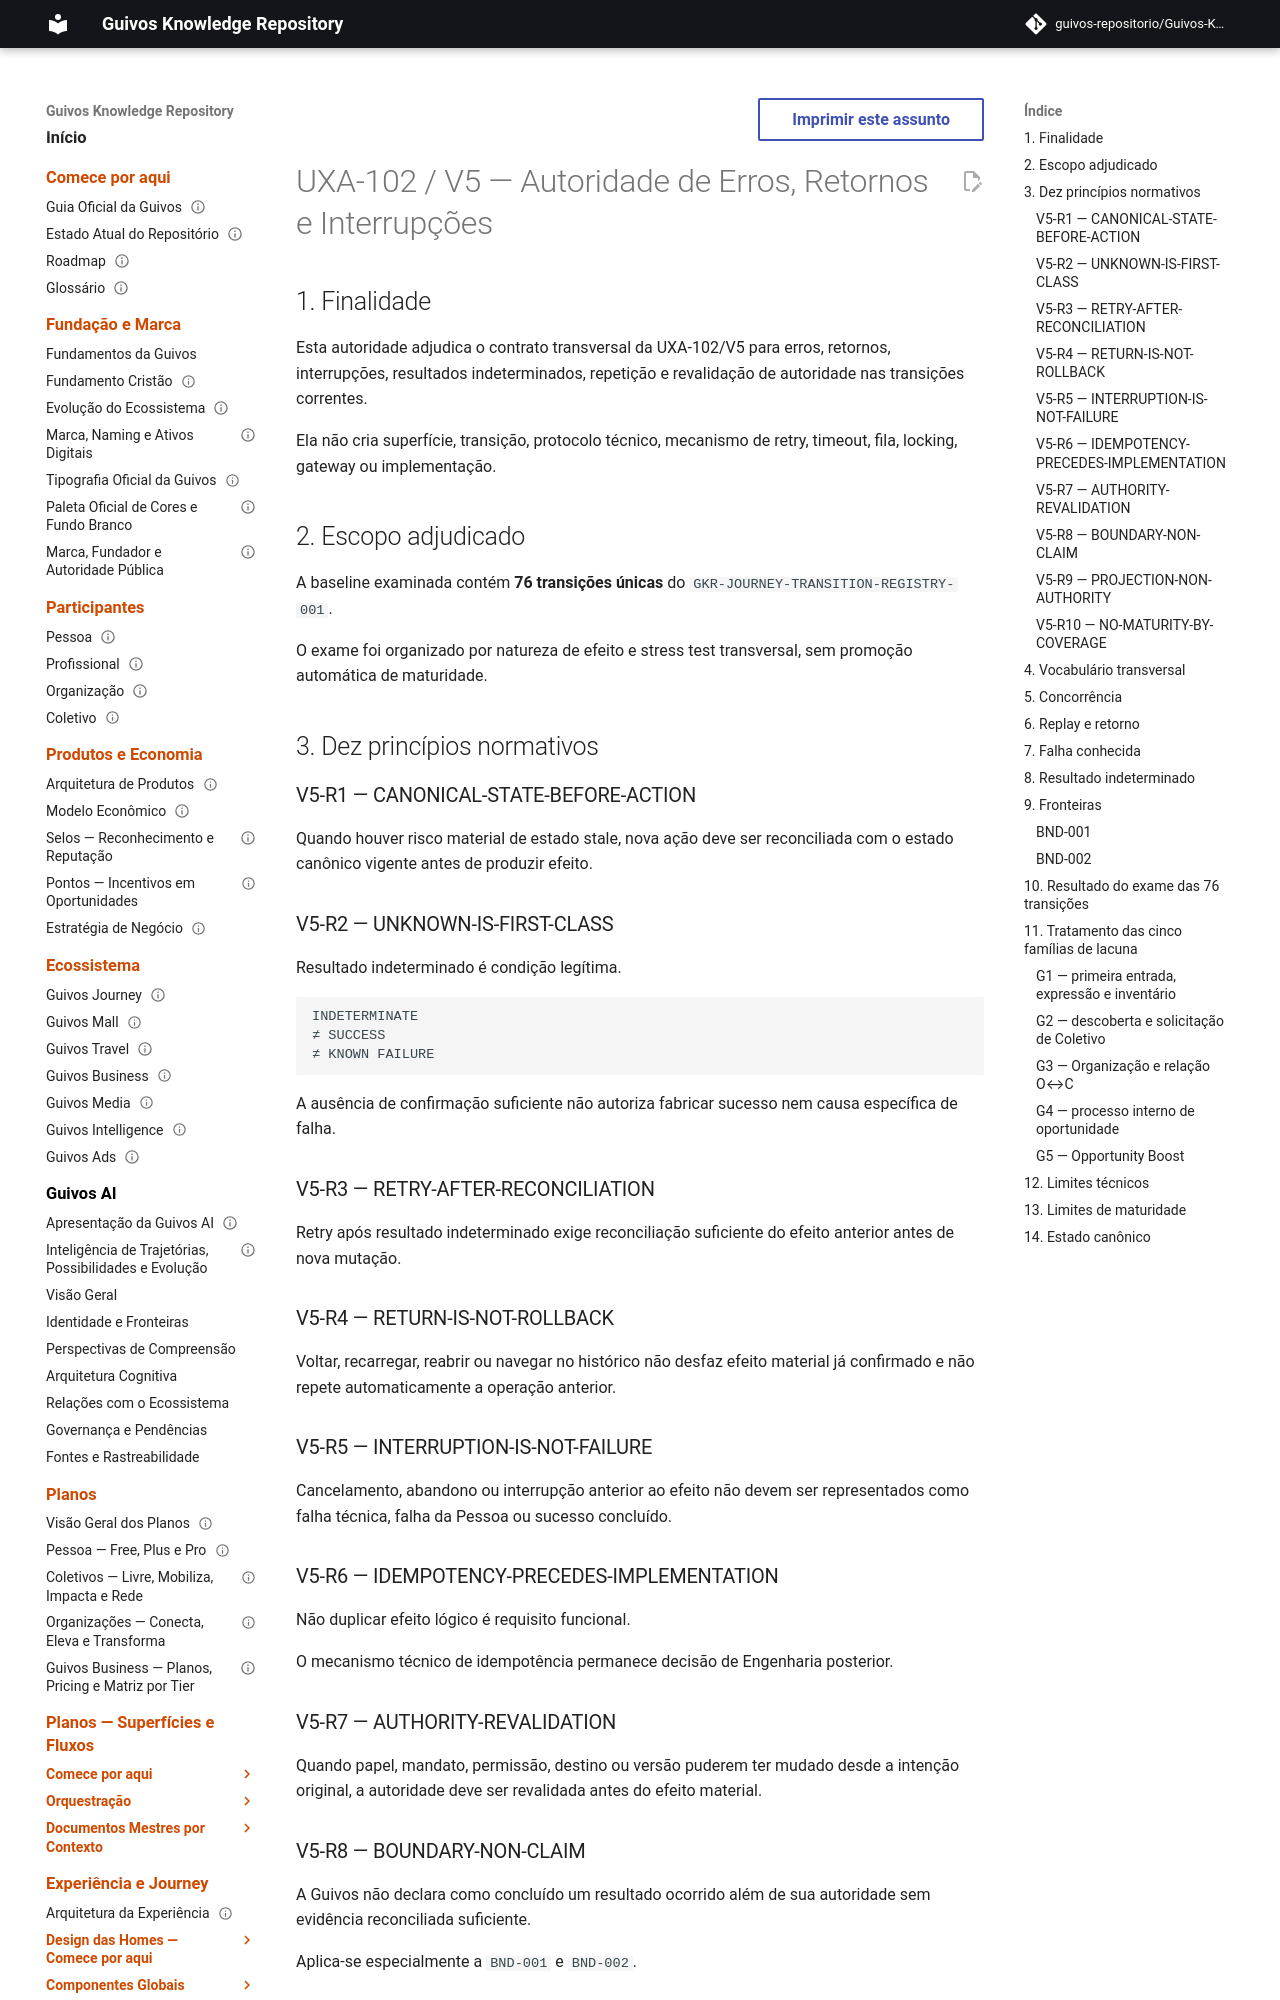

repository: guivos-repositorio/Guivos-Knowledge-Repository · page: experience-architecture/uxa-102-v5-authority/index.html · generator: mkdocs

---
id: GKR-UXA-102-V5-AUTHORITY-001
title: UXA-102 / V5 — Autoridade de Erros, Retornos e Interrupções
status: active
version: 1.0.0
owner: Arquitetura da Experiência da Guivos
last_updated: 2026-10-03
normative: true
maturity: adjudicated_transverse_authority
depends_on:
  - UXA-102
  - GKR-JOURNEY-TRANSITION-REGISTRY-001
related:
  - GKR-UXA-102-V5-TRANSITION-INVENTORY-001
  - GKR-UXA-102-V5-EFFECT-CLASSIFICATION-001
  - GKR-UXA-102-V5-P1-STRESS-TEST-001
  - GKR-UXA-102-V5-P2-P3-STRESS-TEST-001
  - GKR-UXA-102-V5-CROSS-RECONCILIATION-001
  - GKR-JOURNEY-GAPS-001
  - GKR-STATE-001
---

# UXA-102 / V5 — Autoridade de Erros, Retornos e Interrupções

## 1. Finalidade

Esta autoridade adjudica o contrato transversal da UXA-102/V5 para erros, retornos, interrupções, resultados indeterminados, repetição e revalidação de autoridade nas transições correntes.

Ela não cria superfície, transição, protocolo técnico, mecanismo de retry, timeout, fila, locking, gateway ou implementação.

## 2. Escopo adjudicado

A baseline examinada contém **76 transições únicas** do `GKR-JOURNEY-TRANSITION-REGISTRY-001`.

O exame foi organizado por natureza de efeito e stress test transversal, sem promoção automática de maturidade.

## 3. Dez princípios normativos

### V5-R1 — CANONICAL-STATE-BEFORE-ACTION

Quando houver risco material de estado stale, nova ação deve ser reconciliada com o estado canônico vigente antes de produzir efeito.

### V5-R2 — UNKNOWN-IS-FIRST-CLASS

Resultado indeterminado é condição legítima.

```text
INDETERMINATE
≠ SUCCESS
≠ KNOWN FAILURE
```

A ausência de confirmação suficiente não autoriza fabricar sucesso nem causa específica de falha.

### V5-R3 — RETRY-AFTER-RECONCILIATION

Retry após resultado indeterminado exige reconciliação suficiente do efeito anterior antes de nova mutação.

### V5-R4 — RETURN-IS-NOT-ROLLBACK

Voltar, recarregar, reabrir ou navegar no histórico não desfaz efeito material já confirmado e não repete automaticamente a operação anterior.
